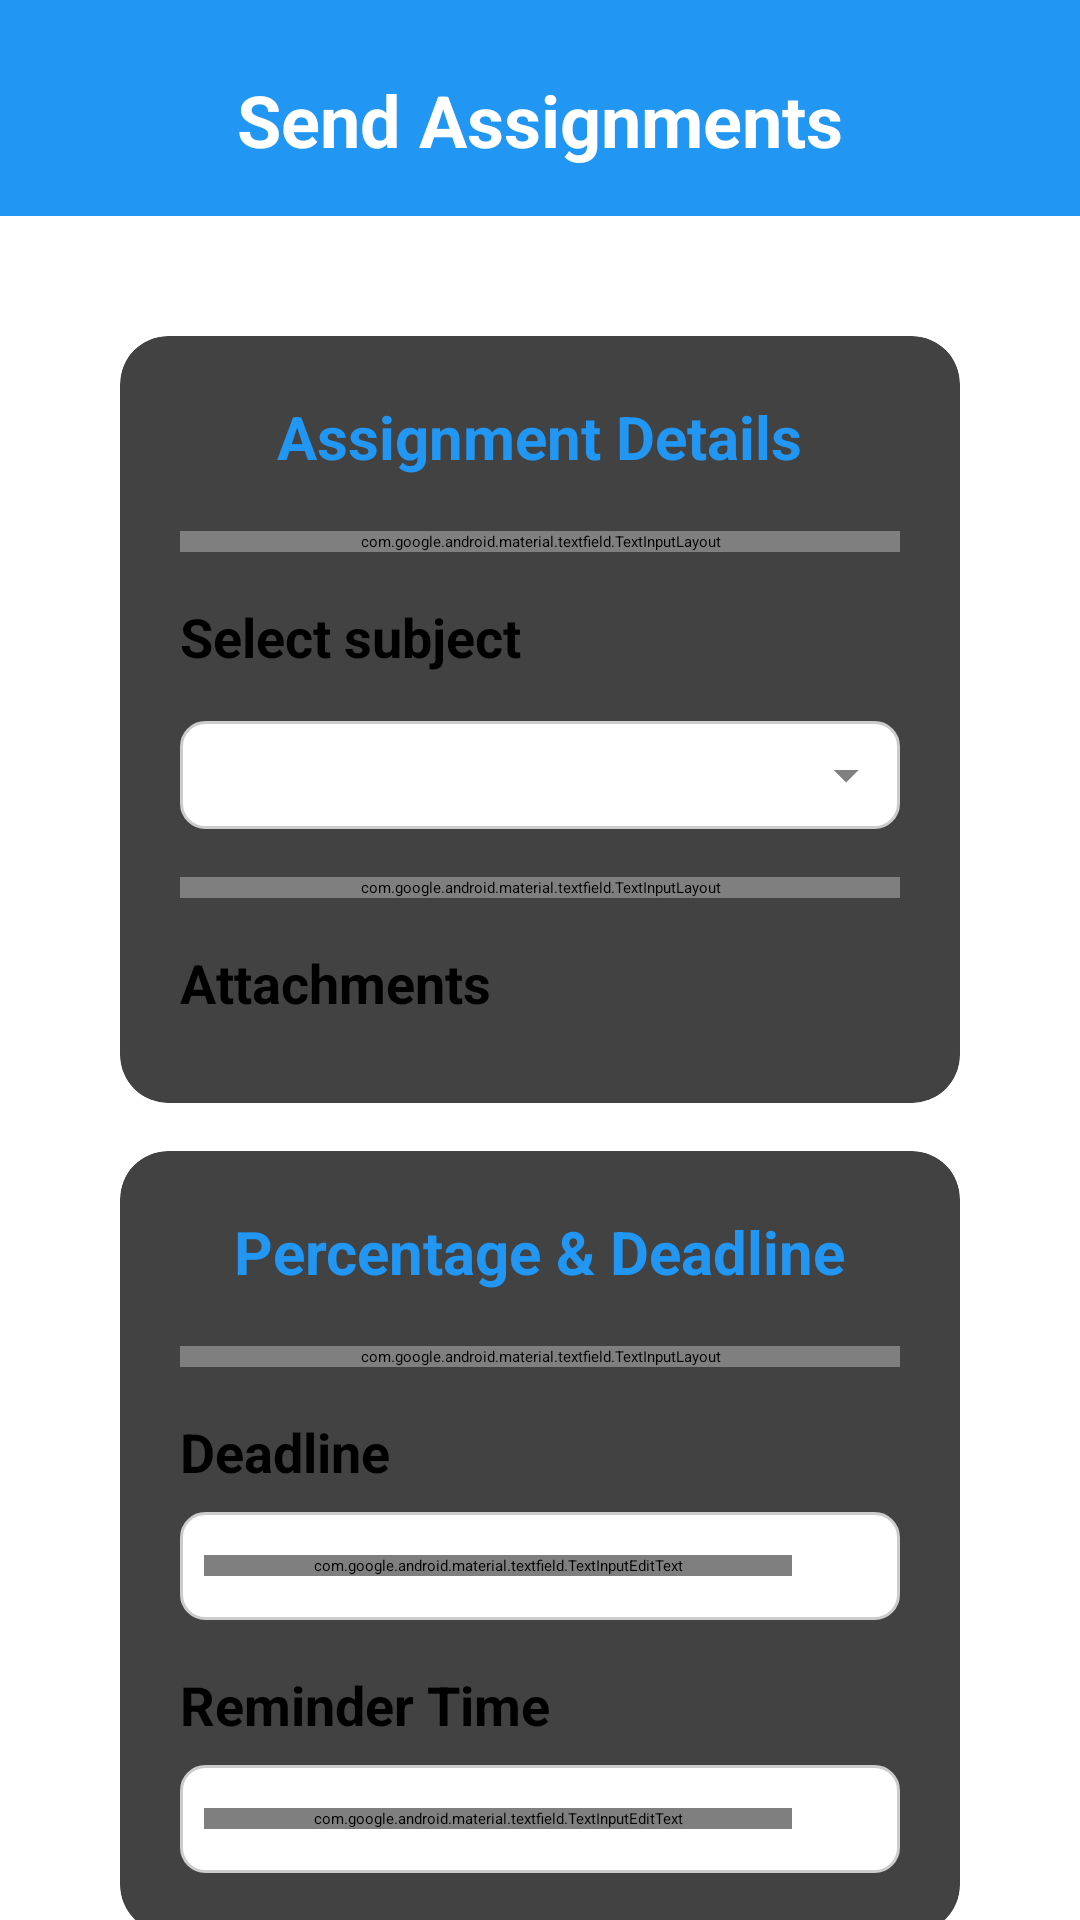

Here is an Android app screen rendered from its layout file. Give the layout XML and the strings, colors and styles it references.
<!-- AndroidManifest.xml: application theme Theme.SchoolApp -->
<!-- res/layout/activity_send_assignment.xml -->
<?xml version="1.0" encoding="utf-8"?>
<LinearLayout xmlns:android="http://schemas.android.com/apk/res/android"
    xmlns:app="http://schemas.android.com/apk/res-auto"
    android:layout_width="match_parent"
    android:layout_height="match_parent"
    xmlns:cardview="http://schemas.android.com/tools"
    android:orientation="vertical">

    
    <FrameLayout
        android:layout_width="match_parent"
        android:layout_height="72dp"
        android:paddingTop="8dp"
        android:background="@color/role_blue">

        <TextView
            android:id="@+id/titleText"
            style="@style/HeaderTitle"
            android:text="@string/send_assignments" />
    </FrameLayout>

    
    <ScrollView
        android:layout_width="match_parent"
        android:layout_height="match_parent"
        android:fillViewport="true">

        <LinearLayout
            android:layout_width="match_parent"
            android:layout_height="wrap_content"
            android:orientation="vertical"
            android:padding="40dp">

            
            <androidx.cardview.widget.CardView
                android:layout_width="match_parent"
                android:layout_height="wrap_content"
                android:layout_marginBottom="16dp"
                app:cardCornerRadius="16dp"
                cardview:cardUseCompatPadding="true"
                app:cardElevation="6dp"
                android:padding="20dp">

                <LinearLayout
                    android:layout_width="match_parent"
                    android:layout_height="wrap_content"
                    android:padding="20dp"
                    android:orientation="vertical">
                    <TextView
                        style="@style/SectionTitle"
                        android:text="@string/assignment_details_send"
                        android:paddingBottom="10dp"
                        android:layout_gravity="center"
                        android:textSize="20dp"
                        android:textColor="@color/role_blue" />

                    
                    <com.google.android.material.textfield.TextInputLayout
                        android:layout_width="match_parent"
                        android:layout_height="wrap_content"
                        android:hint="@string/title"
                        android:layout_marginBottom="16dp">

                        <com.google.android.material.textfield.TextInputEditText
                            android:id="@+id/editTitle"
                            android:layout_width="match_parent"
                            android:layout_height="wrap_content" />
                    </com.google.android.material.textfield.TextInputLayout>

                    
                    <TextView style="@style/SectionTitle" android:text="@string/select_subject" />
                    <LinearLayout
                        android:id="@+id/spinnerSubjectContainer"
                        android:layout_width="match_parent"
                        android:layout_height="wrap_content"
                        android:orientation="horizontal"
                        android:background="@drawable/edittext_border"
                        android:padding="8dp"
                        android:gravity="center_vertical"
                        android:layout_marginTop="8dp"
                        android:layout_marginBottom="16dp">

                        <Spinner
                            android:id="@+id/spinnerClass"
                            android:layout_width="0dp"
                            android:layout_height="wrap_content"
                            android:layout_weight="1"
                            android:background="@android:color/transparent" />

                        <ImageView
                            android:layout_width="20dp"
                            android:layout_height="20dp"
                            android:src="@drawable/spinner_arrow"
                            android:layout_marginStart="8dp" />
                    </LinearLayout>

                    
                    <com.google.android.material.textfield.TextInputLayout
                        android:layout_width="match_parent"
                        android:layout_height="wrap_content"
                        android:hint="@string/details"
                        android:layout_marginBottom="16dp">

                        <com.google.android.material.textfield.TextInputEditText
                            android:id="@+id/editDetails"
                            android:layout_width="match_parent"
                            android:layout_height="100dp"
                            android:gravity="top"
                            android:inputType="textMultiLine" />
                    </com.google.android.material.textfield.TextInputLayout>

                    
                    <TextView style="@style/SectionTitle" android:text="@string/attachments" />
                    <Button
                        android:id="@+id/btnSelectFile"
                        style="@style/ButtonPrimary.Teacher"
                        android:text="@string/select_file" />

                    <TextView
                        android:id="@+id/textSelectedFile"
                        android:layout_width="match_parent"
                        android:layout_height="wrap_content"
                        android:textColor="@android:color/darker_gray"
                        android:textSize="14sp"
                        android:layout_marginTop="8dp"
                        android:visibility="gone" />
                </LinearLayout>
            </androidx.cardview.widget.CardView>

            
            <androidx.cardview.widget.CardView
                android:layout_width="match_parent"
                android:layout_height="wrap_content"
                app:cardCornerRadius="16dp"
                app:cardElevation="6dp"
                cardview:cardUseCompatPadding="true"
                android:padding="20dp">

                <LinearLayout
                    android:layout_width="match_parent"
                    android:layout_height="wrap_content"
                    android:padding="20dp"
                    android:orientation="vertical">

                    <TextView
                        style="@style/SectionTitle"
                        android:text="@string/percentage_amp_deadline"
                        android:paddingBottom="10dp"
                        android:layout_gravity="center"
                        android:textSize="20dp"
                        android:textColor="@color/role_blue" />

                    
                    <com.google.android.material.textfield.TextInputLayout
                        android:layout_width="match_parent"
                        android:layout_height="wrap_content"
                        android:hint="@string/percentage_of_grade"
                        android:layout_marginBottom="16dp">

                        <com.google.android.material.textfield.TextInputEditText
                            android:id="@+id/editPercentage"
                            android:layout_width="match_parent"
                            android:layout_height="wrap_content"
                            android:inputType="numberDecimal" />
                    </com.google.android.material.textfield.TextInputLayout>

                    
                    <TextView style="@style/SectionTitle" android:text="@string/deadline" />
                    <LinearLayout
                        android:id="@+id/deadlineField"
                        android:layout_width="match_parent"
                        android:layout_height="wrap_content"
                        android:orientation="horizontal"
                        android:background="@drawable/edittext_border"
                        android:padding="8dp"
                        android:gravity="center_vertical"
                        android:layout_marginBottom="16dp">

                        <com.google.android.material.textfield.TextInputEditText
                            android:id="@+id/editDeadline"
                            android:layout_width="0dp"
                            android:layout_height="wrap_content"
                            android:layout_weight="1"
                            android:hint="@string/select_deadline"
                            android:inputType="none"
                            android:focusable="false"
                            android:background="@android:color/transparent"
                            android:padding="0dp" />

                        <ImageView
                            android:id="@+id/iconDeadline"
                            android:layout_width="20dp"
                            android:layout_height="20dp"
                            android:src="@drawable/calendar"
                            android:layout_marginStart="8dp" />
                    </LinearLayout>

                    
                    <TextView style="@style/SectionTitle" android:text="@string/reminder_time_label" />
                    <LinearLayout
                        android:id="@+id/reminderTimeField"
                        android:layout_width="match_parent"
                        android:layout_height="wrap_content"
                        android:orientation="horizontal"
                        android:background="@drawable/edittext_border"
                        android:padding="8dp"
                        android:gravity="center_vertical"
                        android:layout_marginBottom="0dp">

                        <com.google.android.material.textfield.TextInputEditText
                            android:id="@+id/editReminderTime"
                            android:layout_width="0dp"
                            android:layout_height="wrap_content"
                            android:layout_weight="1"
                            android:hint="@string/select_reminder_time"
                            android:focusable="false"
                            android:inputType="none"
                            android:background="@android:color/transparent"
                            android:padding="0dp" />

                        <ImageView
                            android:id="@+id/iconReminderTime"
                            android:layout_width="20dp"
                            android:layout_height="20dp"
                            android:src="@drawable/clock"
                            android:layout_marginStart="8dp" />
                    </LinearLayout>
                </LinearLayout>
            </androidx.cardview.widget.CardView>

            
            <LinearLayout
                android:layout_width="match_parent"
                android:layout_height="wrap_content"
                android:orientation="horizontal"
                android:layout_marginTop="32dp"
                android:gravity="center">

                <Button
                    android:id="@+id/btnCancel"
                    style="@style/ButtonPrimary.Teacher"
                    android:backgroundTint="@color/grey"
                    android:text="@string/cancel" />

                <Button
                    android:id="@+id/btnSend"
                    style="@style/ButtonPrimary.Teacher"
                    android:text="@string/send"
                    android:layout_marginStart="30dp" />
            </LinearLayout>
        </LinearLayout>
    </ScrollView>
</LinearLayout>
<!-- resources referenced by this layout -->
<resources>
  <color name="grey">#808080</color>
  <color name="role_blue">#2196F3</color>
  <!-- drawable edittext_border (drawable) -->
  <shape xmlns:android="http://schemas.android.com/apk/res/android" android:shape="rectangle">
      <solid android:color="@android:color/white" />
      <stroke android:width="1dp" android:color="#CCCCCC" />
      <corners android:radius="8dp" />
  </shape>
  <!-- drawable spinner_arrow (drawable) -->
  <vector xmlns:android="http://schemas.android.com/apk/res/android"
      android:width="24dp"
      android:height="24dp"
      android:viewportWidth="24"
      android:viewportHeight="24">
      <path
          android:fillColor="#808080"
          android:pathData="M7,10l5,5 5,-5z" />
  </vector>
  <string name="assignment_details_send">Assignment Details</string>
  <string name="attachments">Attachments</string>
  <string name="cancel">Cancel</string>
  <string name="deadline">Deadline</string>
  <string name="details">Details</string>
  <string name="percentage_amp_deadline">Percentage &amp; Deadline</string>
  <string name="percentage_of_grade">Percentage of Grade</string>
  <string name="reminder_time_label">Reminder Time</string>
  <string name="select_deadline">Select Deadline</string>
  <string name="select_file">Select File</string>
  <string name="select_reminder_time">Select Reminder Time</string>
  <string name="select_subject">Select subject</string>
  <string name="send">Send</string>
  <string name="send_assignments">Send Assignments</string>
  <string name="title">Title</string>
  <style name="ButtonPrimary.Teacher" parent="ButtonPrimary">
          <item name="android:backgroundTint">@color/role_blue</item>
      </style>
  <style name="HeaderTitle">
          <item name="android:layout_width">match_parent</item>
          <item name="android:layout_height">match_parent</item>
          <item name="android:textSize">24sp</item>
          <item name="android:textColor">@android:color/white</item>
          <item name="android:textStyle">bold</item>
          <item name="android:gravity">center</item>
      </style>
  <style name="SectionTitle">
          <item name="android:layout_width">wrap_content</item>
          <item name="android:layout_height">wrap_content</item>
          <item name="android:textStyle">bold</item>
          <item name="android:textSize">18sp</item>
          <item name="android:layout_marginBottom">8dp</item>
      </style>
  <style name="ButtonPrimary">
          <item name="android:layout_width">wrap_content</item>
          <item name="android:layout_height">wrap_content</item>
          <item name="android:textAllCaps">false</item>
          <item name="android:textColor">@android:color/white</item>
          <item name="android:paddingStart">24dp</item>
          <item name="android:paddingEnd">24dp</item>
          <item name="android:paddingTop">12dp</item>
          <item name="android:paddingBottom">12dp</item>
      </style>
</resources>
